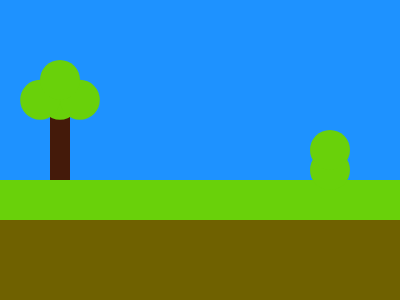

Here is a drawing made with CSS. Write the source that renders it.

<w></w><l></l>
<style>
   body {
      background: linear-gradient(#1e92ff 0 191Q, #69d10a 0 233Q, #6f6100 0);
   }
   * > * {
      position: fixed;
      width: 20;
      height: 90;
   }
   w {
      top: 90;
      left: 50;
      background: #441a0a;
   }
   l {
      top: 60;
      left: 40;
      background: #69d10a;
      color: 69D10A;
      border-radius: 50%;
      width: 40;
      height: 40;
      box-shadow: 21Q 21Q, -21Q 21Q, 0 21Q, 270px 74Q, 270px 90px;
   }
</style>
